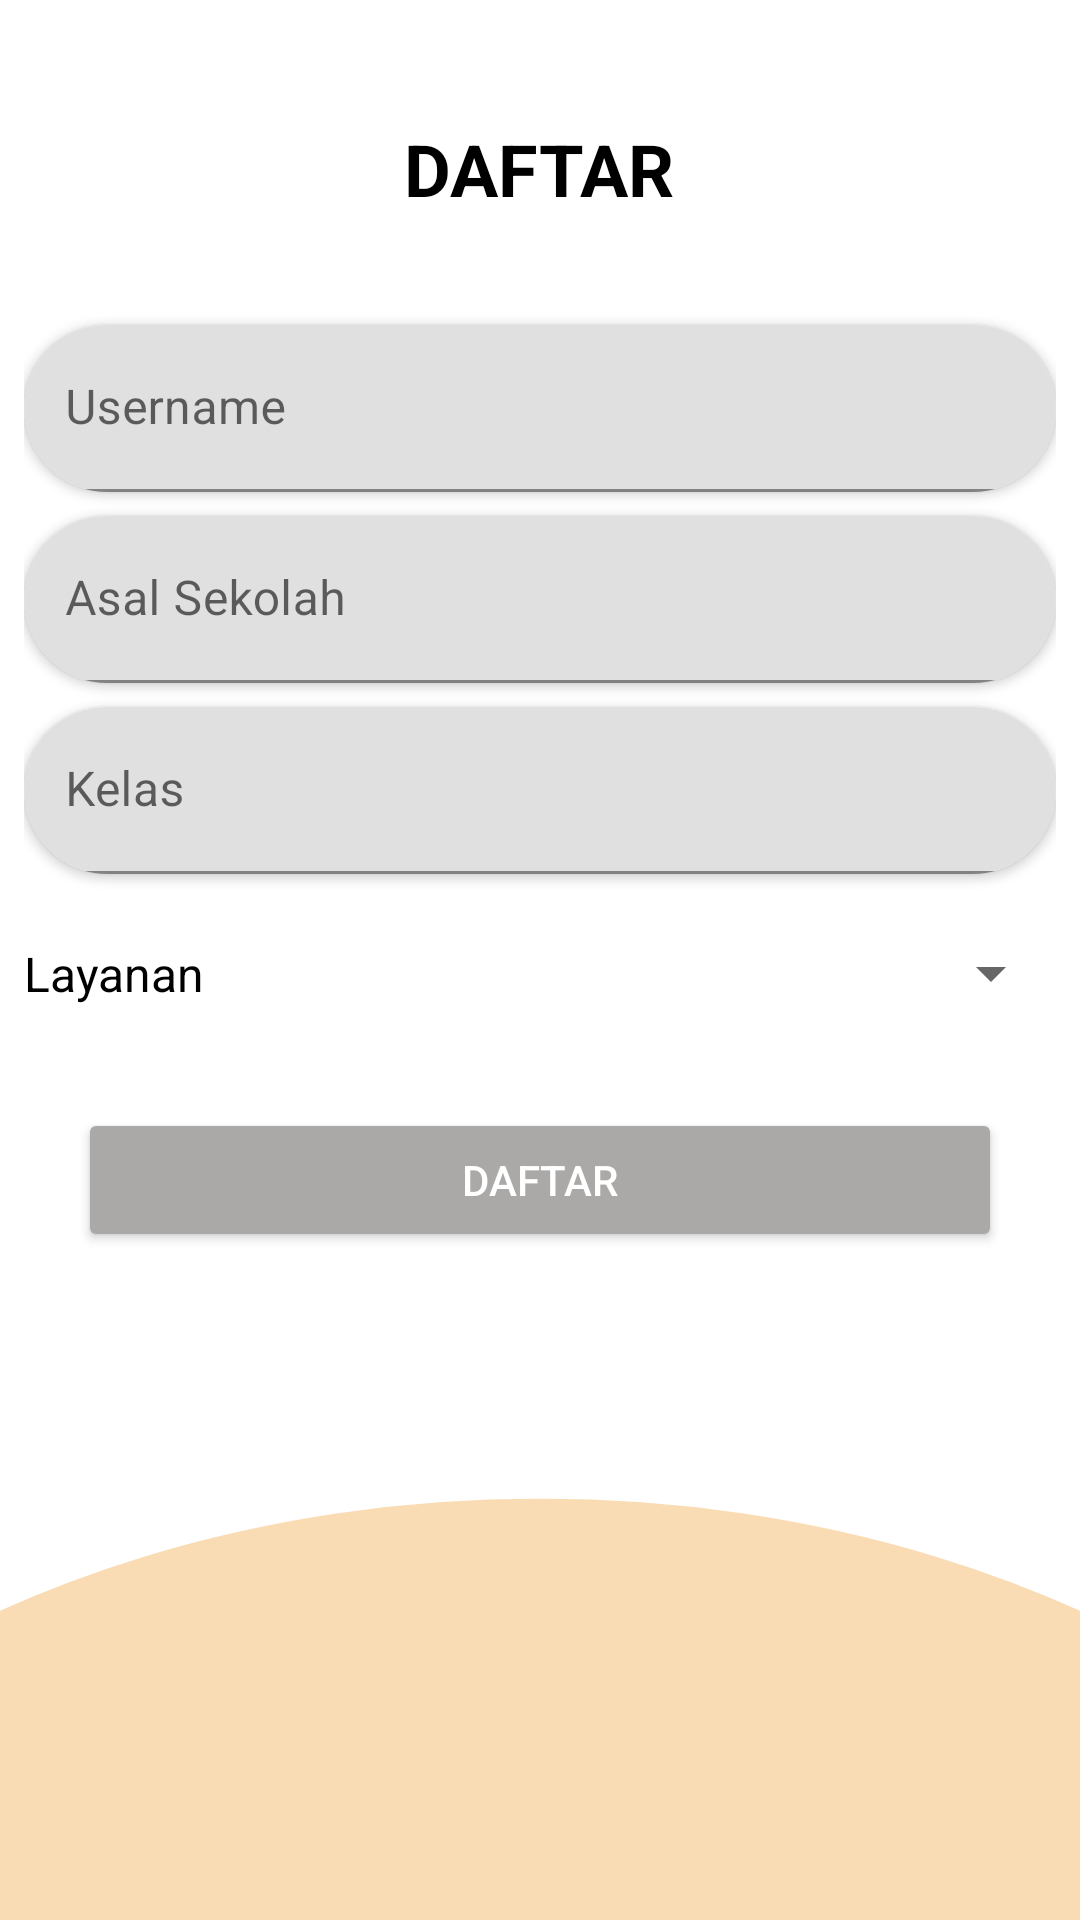

Produce the Android XML layout that renders to this screen, including the resource entries it uses.
<!-- AndroidManifest.xml: application theme Theme.Ta -->
<!-- res/layout/fragment_daftar.xml -->
<?xml version="1.0" encoding="utf-8"?>
<androidx.constraintlayout.widget.ConstraintLayout
    xmlns:android="http://schemas.android.com/apk/res/android"
    xmlns:app="http://schemas.android.com/apk/res-auto"
    xmlns:tools="http://schemas.android.com/tools"
    android:layout_width="match_parent"
    android:layout_height="match_parent"
    android:background="@drawable/bg_daftar1">

    <LinearLayout
        android:layout_width="match_parent"
        android:layout_height="wrap_content"
        android:orientation="vertical"
        app:layout_constraintStart_toStartOf="parent"
        app:layout_constraintTop_toTopOf="parent">

        <TextView
            android:id="@+id/textView"
            android:layout_width="wrap_content"
            android:layout_height="wrap_content"
            android:layout_gravity="center"
            android:layout_marginTop="40dp"
            android:layout_marginBottom="20dp"
            android:text="DAFTAR"
            android:textColor="@color/black"
            android:textSize="24sp"
            android:textStyle="bold" />

        <androidx.constraintlayout.widget.ConstraintLayout
            android:layout_width="match_parent"
            android:layout_height="wrap_content"
            android:padding="8dp">

            <androidx.cardview.widget.CardView
                android:id="@+id/cardView5"
                android:layout_width="wrap_content"
                android:layout_height="wrap_content"
                android:layout_marginStart="18dp"
                android:layout_marginTop="8dp"
                android:layout_marginEnd="18dp"
                app:cardCornerRadius="30dp"
                app:layout_constraintEnd_toEndOf="parent"
                app:layout_constraintStart_toStartOf="parent"
                app:layout_constraintTop_toBottomOf="@+id/cardView4">

                <androidx.constraintlayout.widget.ConstraintLayout
                    android:layout_width="match_parent"
                    android:layout_height="match_parent">

                    <com.google.android.material.textfield.TextInputLayout
                        android:id="@+id/txKels"
                        android:layout_width="349dp"
                        android:layout_height="wrap_content"
                        app:layout_constraintBottom_toBottomOf="parent"
                        app:layout_constraintEnd_toEndOf="parent"
                        app:layout_constraintStart_toStartOf="parent"
                        app:layout_constraintTop_toTopOf="parent">

                        <com.google.android.material.textfield.TextInputEditText
                            android:id="@+id/txKls"
                            android:layout_width="match_parent"
                            android:layout_height="wrap_content"
                            android:hint="Kelas" />
                    </com.google.android.material.textfield.TextInputLayout>
                </androidx.constraintlayout.widget.ConstraintLayout>

            </androidx.cardview.widget.CardView>

            <androidx.cardview.widget.CardView
                android:id="@+id/cardView4"
                android:layout_width="wrap_content"
                android:layout_height="wrap_content"
                android:layout_marginStart="18dp"
                android:layout_marginTop="8dp"
                android:layout_marginEnd="18dp"
                app:cardCornerRadius="30dp"
                app:layout_constraintEnd_toEndOf="parent"
                app:layout_constraintStart_toStartOf="parent"
                app:layout_constraintTop_toBottomOf="@+id/cardView3">

                <androidx.constraintlayout.widget.ConstraintLayout
                    android:layout_width="match_parent"
                    android:layout_height="match_parent">

                    <com.google.android.material.textfield.TextInputLayout
                        android:id="@+id/txAsalSekolah"
                        android:layout_width="349dp"
                        android:layout_height="wrap_content"
                        app:layout_constraintBottom_toBottomOf="parent"
                        app:layout_constraintEnd_toEndOf="parent"
                        app:layout_constraintStart_toStartOf="parent"
                        app:layout_constraintTop_toTopOf="parent">

                        <com.google.android.material.textfield.TextInputEditText
                            android:id="@+id/txAsal"
                            android:layout_width="match_parent"
                            android:layout_height="wrap_content"
                            android:hint="Asal Sekolah" />
                    </com.google.android.material.textfield.TextInputLayout>
                </androidx.constraintlayout.widget.ConstraintLayout>

            </androidx.cardview.widget.CardView>

            <androidx.cardview.widget.CardView
                android:id="@+id/cardView3"
                android:layout_width="wrap_content"
                android:layout_height="wrap_content"
                android:layout_marginStart="18dp"
                android:layout_marginTop="8dp"
                android:layout_marginEnd="18dp"
                app:cardCornerRadius="30dp"
                app:layout_constraintEnd_toEndOf="parent"
                app:layout_constraintStart_toStartOf="parent"
                app:layout_constraintTop_toTopOf="parent">

                <androidx.constraintlayout.widget.ConstraintLayout
                    android:layout_width="match_parent"
                    android:layout_height="match_parent">

                    <com.google.android.material.textfield.TextInputLayout
                        android:id="@+id/txUsername"
                        android:layout_width="349dp"
                        android:layout_height="wrap_content"
                        app:layout_constraintBottom_toBottomOf="parent"
                        app:layout_constraintEnd_toEndOf="parent"
                        app:layout_constraintStart_toStartOf="parent"
                        app:layout_constraintTop_toTopOf="parent">

                        <com.google.android.material.textfield.TextInputEditText
                            android:id="@+id/txUsn"
                            android:layout_width="match_parent"
                            android:layout_height="wrap_content"
                            android:hint="Username" />
                    </com.google.android.material.textfield.TextInputLayout>
                </androidx.constraintlayout.widget.ConstraintLayout>

            </androidx.cardview.widget.CardView>

            <TextView
                android:id="@+id/txLayanan"
                android:layout_width="wrap_content"
                android:layout_height="wrap_content"
                android:layout_gravity="left"
                android:text="Layanan"
                android:textColor="#000000"
                android:textColorHint="#000000"
                android:textSize="16sp"
                app:layout_constraintBottom_toBottomOf="@+id/spnLayanan"
                app:layout_constraintStart_toStartOf="@+id/cardView5"
                app:layout_constraintTop_toTopOf="@+id/spnLayanan" />

            <Spinner
                android:id="@+id/spnLayanan"
                android:layout_width="280dp"
                android:layout_height="50dp"
                android:layout_marginStart="8dp"
                android:layout_marginTop="8dp"
                app:layout_constraintEnd_toEndOf="@+id/cardView3"
                app:layout_constraintStart_toEndOf="@+id/txLayanan"
                app:layout_constraintTop_toBottomOf="@+id/cardView5" />

            <Button
                android:id="@+id/btnDaftar"
                android:layout_width="0dp"
                android:layout_height="wrap_content"
                android:layout_gravity="center_horizontal"
                android:layout_marginStart="18dp"
                android:layout_marginTop="20dp"
                android:layout_marginEnd="18dp"
                android:backgroundTint="#AAA9A7"
                android:text="DAFTAR"
                android:textColor="#FFFFFF"
                app:cornerRadius="30dp"
                app:layout_constraintEnd_toEndOf="parent"
                app:layout_constraintStart_toStartOf="parent"
                app:layout_constraintTop_toBottomOf="@+id/spnLayanan" />

            <ImageView
                android:id="@+id/icondaftar"
                android:layout_width="320dp"
                android:layout_height="200dp"
                android:layout_gravity="center"
                android:layout_marginStart="70dp"
                android:layout_marginTop="390dp"
                android:layout_marginEnd="70dp"
                app:layout_constraintEnd_toEndOf="parent"
                app:layout_constraintStart_toStartOf="parent"
                app:layout_constraintTop_toTopOf="parent"
                tools:srcCompat="@drawable/icon_daftar" />

        </androidx.constraintlayout.widget.ConstraintLayout>

    </LinearLayout>

</androidx.constraintlayout.widget.ConstraintLayout>
<!-- resources referenced by this layout -->
<resources>
  <!-- drawable bg_daftar1: png bitmap (drawable, 17554 bytes) -->
  <!-- drawable icon_daftar: png bitmap (drawable, 203958 bytes) -->
  <style name="Theme.Ta" parent="Theme.MaterialComponents.DayNight.DarkActionBar">
          
          <item name="colorPrimary">@color/purple_500</item>
          <item name="colorPrimaryVariant">@color/purple_700</item>
          <item name="colorOnPrimary">@color/white</item>
          
          <item name="colorSecondary">@color/teal_200</item>
          <item name="colorSecondaryVariant">@color/teal_700</item>
          <item name="colorOnSecondary">@color/black</item>
          
          <item name="android:statusBarColor">?attr/colorPrimaryVariant</item>
          
      </style>
  <!-- not gathered from this repository: default colours our renderer supplied (Android Studio template values) -->
  <color name="purple_500">#FF6200EE</color>
  <color name="purple_700">#FF3700B3</color>
  <color name="teal_200">#FF03DAC5</color>
  <color name="teal_700">#FF018786</color>
  <color name="black">#FF000000</color>
  <color name="white">#FFFFFFFF</color>
</resources>
